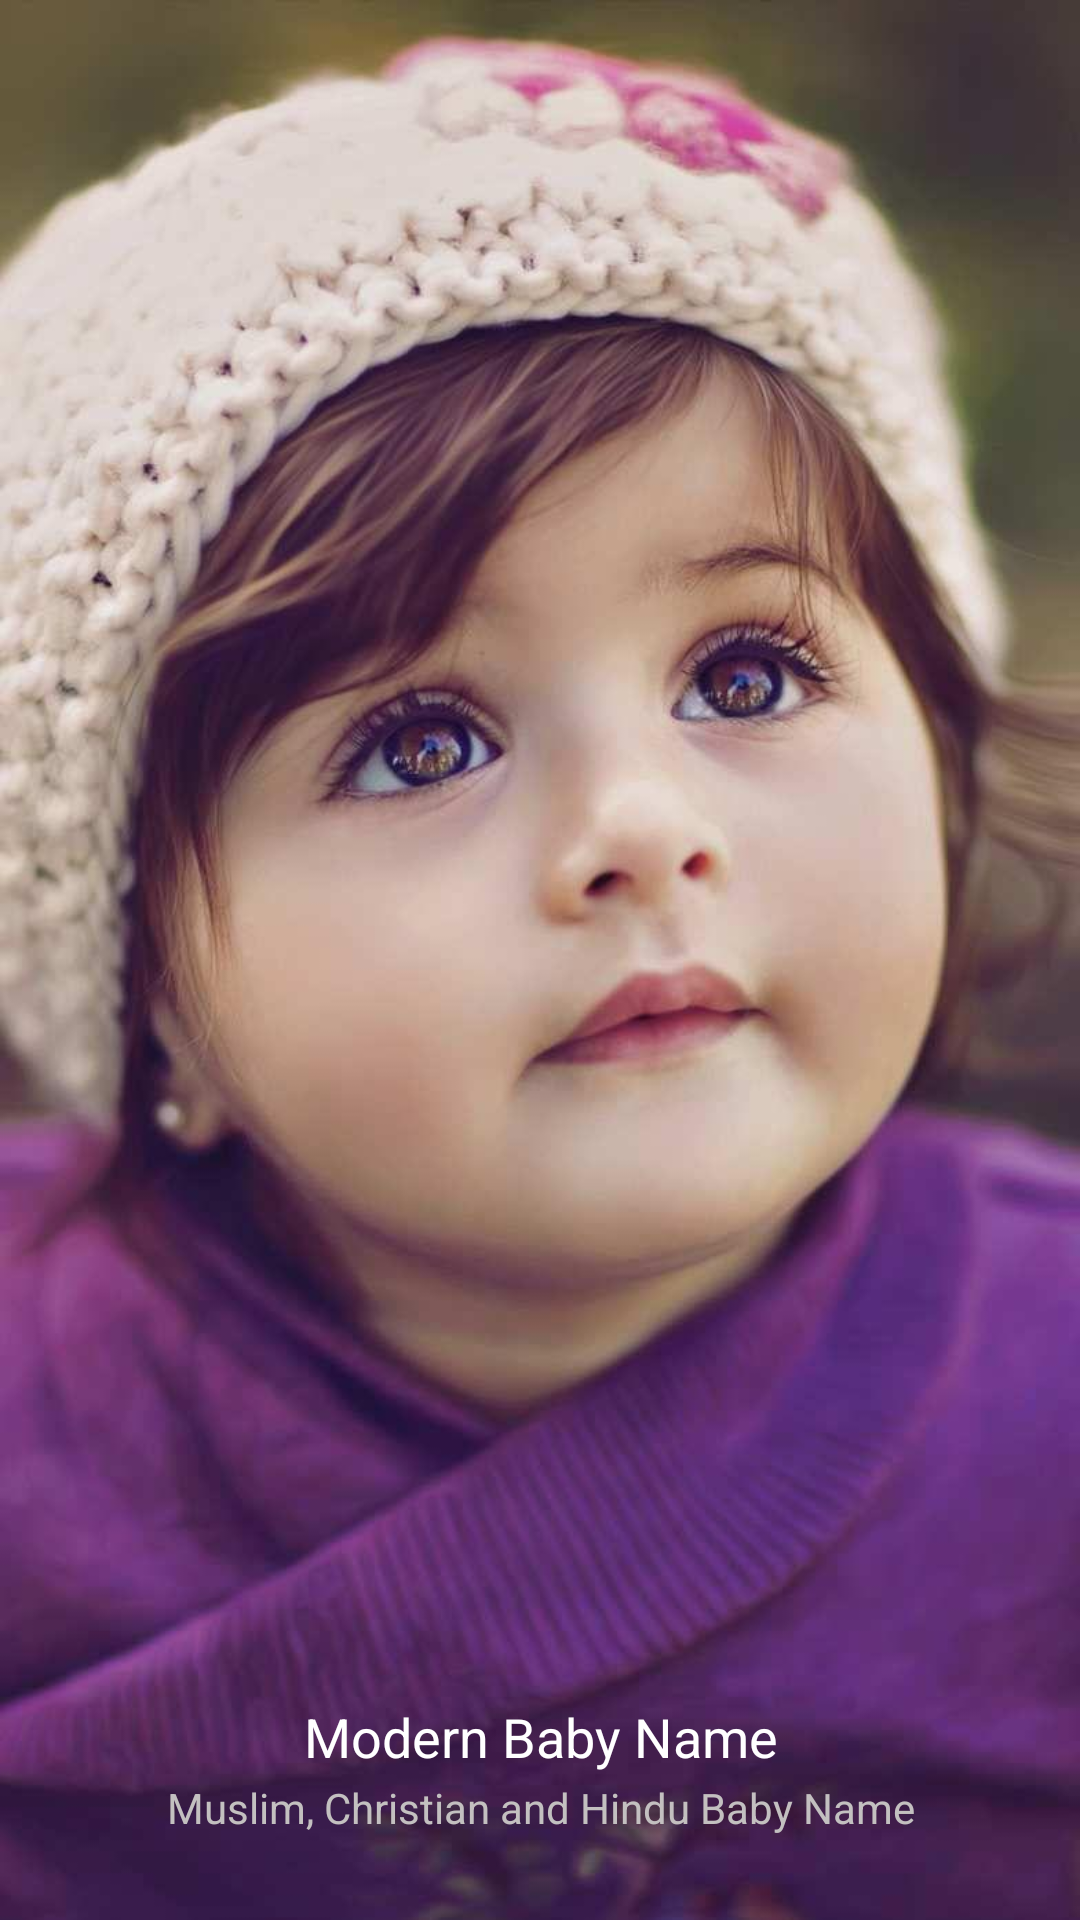

Produce the Android XML layout that renders to this screen, including the resource entries it uses.
<!-- AndroidManifest.xml: application theme Theme.Name_Identity -->
<!-- res/layout/activity_opening.xml -->
<?xml version="1.0" encoding="utf-8"?>
<androidx.constraintlayout.widget.ConstraintLayout
    xmlns:android="http://schemas.android.com/apk/res/android"
    xmlns:app="http://schemas.android.com/apk/res-auto"
    xmlns:tools="http://schemas.android.com/tools"
    android:background="@drawable/cute_baby"
    android:layout_width="match_parent"
    android:layout_height="match_parent"
    tools:context=".OpeningActivity">


    <ImageView
        android:id="@+id/imageView"
        android:layout_width="200dp"
        android:layout_height="0dp"
        android:layout_marginStart="10dp"
        android:layout_marginTop="32dp"
        android:layout_marginEnd="10dp"
        android:layout_marginBottom="32dp"
        android:visibility="gone"
        android:src="@drawable/share"
        android:transitionName="logo_image"
        app:layout_constraintBottom_toTopOf="@+id/appName_id"
        app:layout_constraintEnd_toEndOf="parent"
        app:layout_constraintHorizontal_bias="0.497"
        app:layout_constraintStart_toStartOf="parent"
        app:layout_constraintTop_toTopOf="parent" />


    <TextView
        android:id="@+id/appName_id"
        android:layout_width="0dp"
        android:layout_height="wrap_content"
        android:layout_marginBottom="2dp"
        android:text="@string/app_name"
        android:textAlignment="center"
        android:textColor="@android:color/white"
        android:textSize="18sp"
        android:transitionName="logo_text"
        app:layout_constraintBottom_toTopOf="@+id/appDesc_id"
        app:layout_constraintEnd_toEndOf="parent"
        app:layout_constraintHorizontal_bias="0"
        app:layout_constraintStart_toStartOf="parent"
        android:gravity="center_horizontal" />

    <TextView
        android:id="@+id/appDesc_id"
        android:layout_width="match_parent"
        android:layout_height="wrap_content"
        android:layout_marginBottom="28dp"
        android:text="@string/app_desc"
        android:textAlignment="center"
        android:textColor="#c3c0c0"
        android:textSize="14sp"
        app:layout_constraintBottom_toBottomOf="parent"
        app:layout_constraintEnd_toEndOf="parent"
        app:layout_constraintStart_toStartOf="parent"
        android:gravity="center_horizontal" />




</androidx.constraintlayout.widget.ConstraintLayout>
<!-- resources referenced by this layout -->
<resources>
  <!-- drawable cute_baby: jpg bitmap (drawable, 58703 bytes) -->
  <string name="app_desc">Muslim, Christian and Hindu Baby Name</string>
  <string name="app_name">Modern Baby Name</string>
  <style name="Theme.Name_Identity" parent="Theme.MaterialComponents.DayNight.NoActionBar">
          
          <item name="colorPrimary">@color/purple_500</item>
          <item name="colorPrimaryVariant">@color/purple_700</item>
          <item name="colorOnPrimary">@color/white</item>
          
          <item name="colorSecondary">@color/teal_200</item>
          <item name="colorSecondaryVariant">@color/teal_700</item>
          <item name="colorOnSecondary">@color/black</item>
          
          <item name="android:statusBarColor" tools:targetApi="l">?attr/colorPrimaryVariant</item>
          
      </style>
  <color name="purple_500">#FF6200EE</color>
  <color name="purple_700">#041827</color>
  <color name="white">#FFFFFFFF</color>
  <color name="teal_200">#FF03DAC5</color>
  <color name="teal_700">#FF018786</color>
  <color name="black">#FF000000</color>
</resources>
